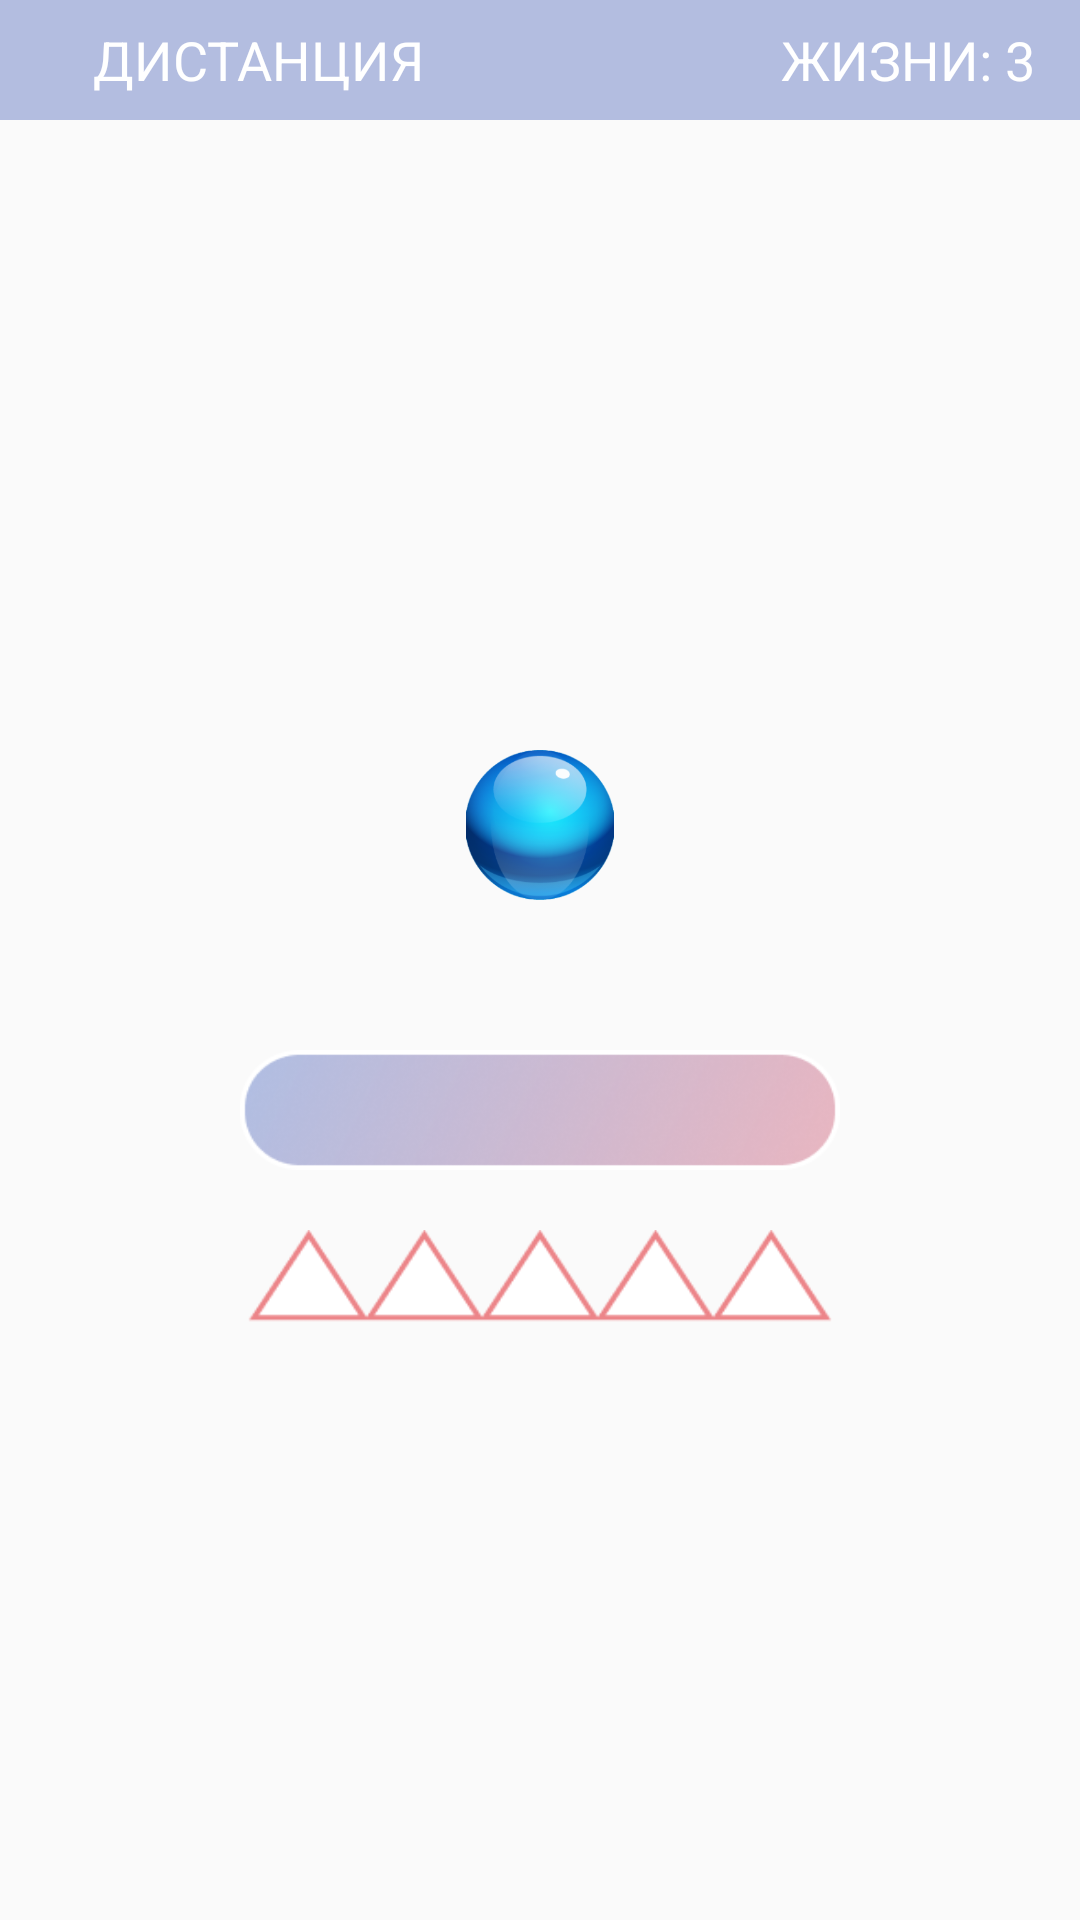

Here is an Android app screen rendered from its layout file. Give the layout XML and the strings, colors and styles it references.
<!-- AndroidManifest.xml: application theme Theme.RapidRollClassic -->
<!-- res/layout/game_fragment_no_buttons.xml -->
<?xml version="1.0" encoding="utf-8"?>
<LinearLayout xmlns:android="http://schemas.android.com/apk/res/android"
    android:layout_width="match_parent"
    android:layout_height="match_parent"
    android:orientation="vertical"
    android:background="@drawable/game_screen_background"
    >

    <LinearLayout
        android:layout_width="match_parent"
        android:layout_height="40dp"
        android:orientation="horizontal"
        android:background="@drawable/game_screen_upper_background">

        <TextView
            android:id="@+id/tvDistance"
            android:layout_width="match_parent"
            android:layout_height="40dp"
            android:layout_weight="1"
            android:text="ДИСТАНЦИЯ"
            android:layout_marginLeft="15dp"
            android:textColor="@color/white"
            android:gravity="center_vertical"
            android:textSize="18dp"
            android:paddingStart="16dp"
            android:paddingEnd="16dp"/>

        <TextView
            android:id="@+id/tvLives"
            android:layout_width="wrap_content"
            android:layout_height="wrap_content"
            android:text="ЖИЗНИ: 3"
            android:layout_marginRight="15dp"
            android:textColor="@color/white"
            android:textSize="18sp" />


        

    </LinearLayout>

    <LinearLayout
        android:layout_width="match_parent"
        android:layout_height="0dp"
        android:layout_weight="1"
        android:orientation="vertical"
        android:gravity="center"
        android:padding="16dp">

        <ImageView
            android:id="@+id/heart"
            android:layout_width="30dp"
            android:layout_height="30dp"
            android:src="@drawable/game_screen_heart_icon"
            android:layout_marginBottom="10dp" />

        <ImageView
            android:id="@+id/ball"
            android:layout_width="50dp"
            android:layout_height="50dp"
            android:src="@drawable/choose_ball_color_blue"
            android:layout_marginBottom="50dp" />

        
        <View
            android:id="@+id/platform"
            android:layout_width="200dp"
            android:layout_height="40dp"
            android:background="@drawable/game_screen_platform"
            android:layout_marginBottom="20dp" />

        <View
            android:id="@+id/spikes"
            android:layout_width="200dp"
            android:layout_height="40dp"
            android:background="@drawable/game_screen_spikes"
            android:layout_marginBottom="20dp" />
    </LinearLayout>

</LinearLayout>
<!-- resources referenced by this layout -->
<resources>
  <color name="white">#FFFFFFFF</color>
  <!-- drawable choose_ball_color_blue: png bitmap (drawable, 46575 bytes) -->
  <!-- drawable game_screen_platform: png bitmap (drawable, 19832 bytes) -->
  <!-- drawable game_screen_spikes: png bitmap (drawable, 2011 bytes) -->
  <!-- drawable game_screen_upper_background: png bitmap (drawable, 903 bytes) -->
  <style name="Theme.RapidRollClassic" parent="Base.Theme.RapidRollClassic" />
  <style name="Base.Theme.RapidRollClassic" parent="Theme.Design.Light.NoActionBar">
          
          
      </style>
</resources>
